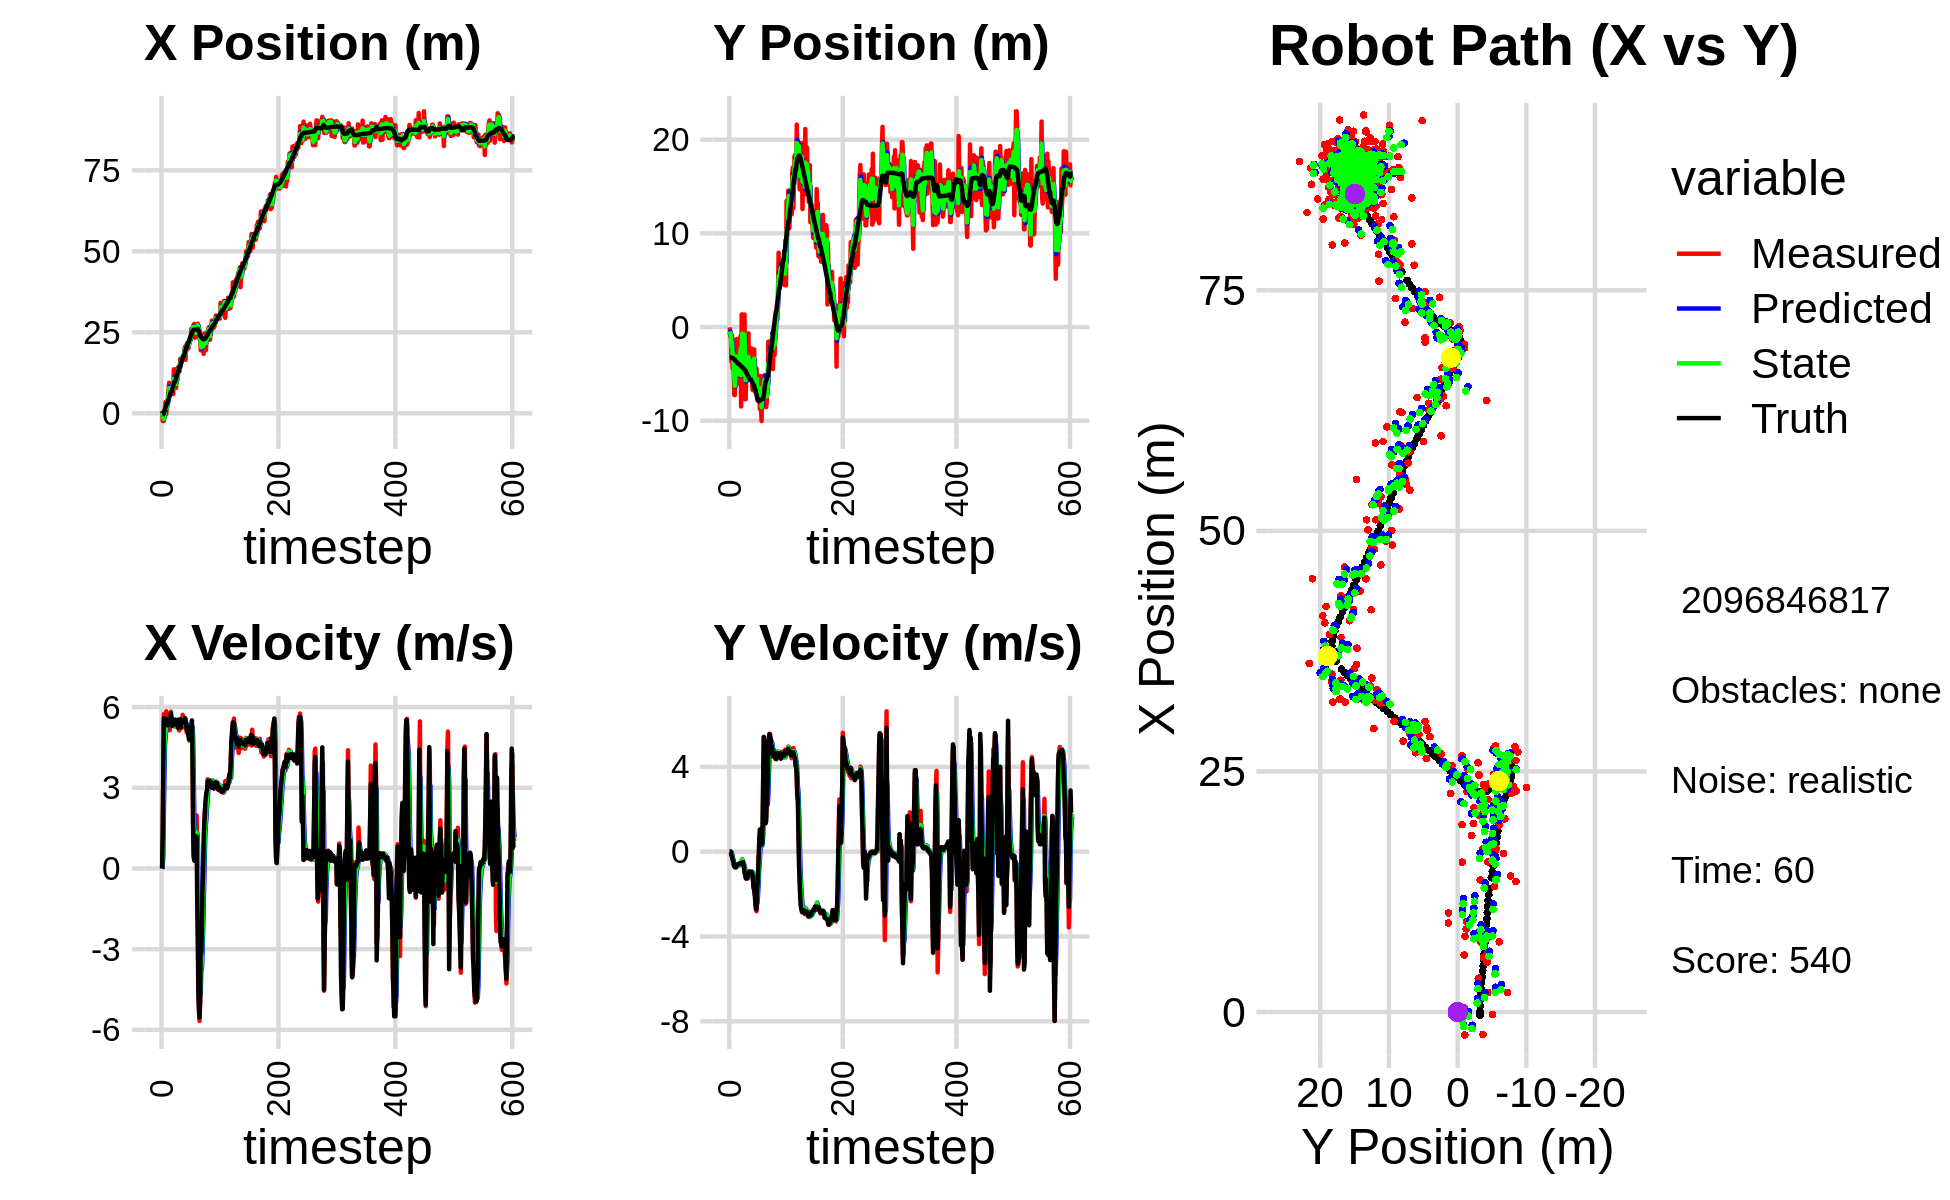

Data behind this chart, as committed beside it:
-7.664358022332670162e-01, -1.867056131074044556e+00, 0.000000000000000000e+00, 0.000000000000000000e+00, 0.000000000000000000e+00, 0.000000000000000000e+00, 0.000000000000000000e+00, 0.000000000000000000e+00, -2.783096041213161675e-01, -8.106153076748892072e-01, 0.000000000000000000e+00, 0.000000000000000000e+00, -3.445791305628316259e-01, -3.257215261011634944e+00, 0.000000000000000000e+00, 0.000000000000000000e+00, 0.000000000000000000e+00, -2.341378421988338232e-04
5.954737961852901718e-01, -2.694940556338621881e-02, 0.000000000000000000e+00, 0.000000000000000000e+00, -2.783096041213161675e-01, -8.106153076748892072e-01, 0.000000000000000000e+00, 0.000000000000000000e+00, 1.839989432318143714e-01, -4.540874441586022492e-01, 4.095395228631006773e-02, 5.180514999856207156e-03, -3.445791305628316259e-01, -3.257215261011634944e+00, 0.000000000000000000e+00, 0.000000000000000000e+00, 0.000000000000000000e+00, -8.091999916359782219e-05
-2.388431221526759352e+00, -1.034160775584172409e+00, 1.228999139520943196e+00, -1.430760975731884717e-03, 1.880943384604453761e-01, -4.535693926586166214e-01, 4.095395228631006773e-02, 5.180514999856207156e-03, -8.714032125395378969e-01, -7.083519907090727319e-01, 4.841994230517719378e-01, -7.574857846769313466e-03, -2.834142745927230589e-01, -3.257240456976786103e+00, 1.199999999999999956e+00, 0.000000000000000000e+00, 1.200000047683715820e+00, 1.164167071692645550e-03
-2.388431221526759352e+00, -1.034160775584172409e+00, 3.627997562494161610e+00, -4.223597206496327791e-03, -8.229832702343606865e-01, -7.091094764937496686e-01, 4.841994230517719378e-01, -7.574857846769313466e-03, -1.492719643038709521e+00, -8.558107330143248648e-01, 2.039854321689660743e+00, -1.076390333225233156e-02, -2.834142745927230589e-01, -3.257240456976786103e+00, 3.600000000000000089e+00, -2.699999999999999969e-02, 3.599999904632568359e+00, 1.164167071692645550e-03
-2.333283811509624162e+00, -3.682352455307452921e+00, 5.741392192467015043e+00, -8.355163130880857714e-02, -1.288734210869743491e+00, -8.568871233475501281e-01, 2.039854321689660743e+00, -1.076390333225233156e-02, -1.723009479968880209e+00, -2.101672603936126649e+00, 3.490075168548103068e+00, -1.309590045169310157e-01, 4.832705853154380116e-02, -3.259154678729180965e+00, 5.573000000000000398e+00, -1.710000000000000131e-01, 5.576000213623046875e+00, 1.455147657543420792e-02
4.412145316440323484e-01, -9.329272541542582564e-01, 5.540667822114911267e+00, -2.191481943349401773e-01, -1.374001963114069857e+00, -2.114768504387819714e+00, 3.490075168548103068e+00, -1.309590045169310157e-01, -4.214302891087957637e-01, -1.585890271890306291e+00, 4.609065232286271296e+00, -1.585407558328393862e-01, 6.427026691355565147e-01, -3.273951176516949335e+00, 5.584999999999999964e+00, -2.449999999999999956e-01, 5.590000152587890625e+00, 3.953206166625022888e-02
2.030702978526507607e+00, -4.437662963970836927e+00, 5.212838650650833294e+00, -3.413047950806659125e-01, 3.947623411983136599e-02, -1.601744347473590180e+00, 4.609065232286271296e+00, -1.585407558328393862e-01, 9.376274068343221080e-01, -2.851551707041848793e+00, 4.852681967050613387e+00, -3.600222921075076910e-01, 1.278208344795723317e+00, -3.305880313357461020e+00, 5.421000000000000263e+00, -3.780000000000000027e-01, 5.434000015258789062e+00, 6.538056582212448120e-02
3.511530965761825662e+00, -3.005156377175861593e+00, 5.199465639315663523e+00, -4.511281770568298932e-01, 1.422895603539383380e+00, -2.887553936252599485e+00, 4.852681967050613387e+00, -3.600222921075076910e-01, 2.431106052810994456e+00, -2.945209426177404222e+00, 5.120578453273579633e+00, -3.959510215189634419e-01, 1.794603913829894148e+00, -3.344137051089452584e+00, 5.365000000000000213e+00, -4.440000000000000058e-01, 5.383999824523925781e+00, 8.654759079217910767e-02
-2.496806683011860983e-01, -5.059744121597736566e+00, 5.842206060164557790e+00, -6.567126832823143578e-01, 2.943163898138352330e+00, -2.984804528329300766e+00, 5.120578453273579633e+00, -3.959510215189634419e-01, 1.498851742457705027e+00, -3.898197467220396284e+00, 5.413186165117663151e+00, -6.243933874935956307e-01, 2.421736329425479006e+00, -3.405171873016237249e+00, 5.557000000000000384e+00, -5.989999999999999769e-01, 5.589000225067138672e+00, 1.119384467601776123e-01
2.029199332032602054e+00, -7.252751843388250741e+00, 5.413223179070174140e+00, -7.054764499219595697e-01, 2.040170358969471298e+00, -3.960636805969755869e+00, 5.413186165117663151e+00, -6.243933874935956307e-01, 2.034988209873404230e+00, -5.450529848620537798e+00, 5.412725568873055337e+00, -6.606390758542872721e-01, 3.045061677655552135e+00, -3.481029049942831133e+00, 5.363000000000000433e+00, -6.919999999999999485e-01, 5.407999992370605469e+00, 1.295942515134811401e-01
2.029199332032602054e+00, -7.252751843388250741e+00, 5.328935916312405041e+00, -6.944917413782775162e-01, 2.576260766760709586e+00, -5.516593756205966592e+00, 5.412725568873055337e+00, -6.606390758542872721e-01, 2.323516317774887430e+00, -6.281939623977378595e+00, 5.373421677993945877e+00, -7.389905174459950876e-01, 3.045061677655552135e+00, -3.481029049942831133e+00, 5.451999999999999957e+00, -7.229999999999999760e-01, 5.500000000000000000e+00, 1.295942515134811401e-01
5.201476782455919157e+00, -4.315203087400364623e+00, 5.309140851961847041e+00, -7.219316369009527445e-01, 2.860858485574282017e+00, -6.355838675721978248e+00, 5.373421677993945877e+00, -7.389905174459950876e-01, 3.957769031554467354e+00, -5.433747450899127251e+00, 5.437346999027332650e+00, -7.296971703171873935e-01, 3.669474214585961125e+00, -3.564076260634520210e+00, 5.315999999999999837e+00, -7.289999999999999813e-01, 5.366000175476074219e+00, 1.351500749588012695e-01
7.276251881902433105e+00, -3.393715249157452707e+00, 5.348866848161017096e+00, -7.413666236163404255e-01, 4.501503731457200175e+00, -5.506717167930846202e+00, 5.437346999027332650e+00, -7.296971703171873935e-01, 5.782060094360669922e+00, -4.575047999709288327e+00, 5.427017208580074303e+00, -6.666444575124597094e-01, 4.281385987588540942e+00, -3.648115264019468285e+00, 5.415000000000000036e+00, -7.369999999999999885e-01, 5.465000152587890625e+00, 1.377250999212265015e-01
9.423503011483154168e+00, -1.284652338655776882e+00, 5.463249737435452502e+00, -7.085064382319381515e-01, 6.324761815218677086e+00, -4.641712445460534298e+00, 5.427017208580074303e+00, -6.666444575124597094e-01, 7.774195140946583926e+00, -3.128109680554735483e+00, 5.560167899687713522e+00, -6.786481072550920590e-01, 4.798243135525339653e+00, -3.718191490658577347e+00, 5.357999999999999652e+00, -6.530000000000000249e-01, 5.397999763488769531e+00, 1.289661079645156860e-01
6.111105710011242920e+00, -4.394204900906132139e+00, 5.136429921775532037e+00, -5.969327417227152655e-01, 8.330211930915355723e+00, -3.195974491280244578e+00, 5.560167899687713522e+00, -6.786481072550920590e-01, 7.293172682283040054e+00, -3.724878389014592894e+00, 5.346795139888270043e+00, -6.688471470423043019e-01, 5.414261430815313858e+00, -3.794157253123855877e+00, 5.391000000000000014e+00, -6.270000000000000018e-01, 5.427999973297119141e+00, 1.156964898109436035e-01
5.695034503710775020e+00, -3.752614179168504815e+00, 5.428809292665487618e+00, -6.102431523072666675e-01, 7.827852196271867236e+00, -3.791763103718823302e+00, 5.346795139888270043e+00, -6.688471470423043019e-01, 6.835121025339749856e+00, -3.770978521460584876e+00, 5.310484355301316128e+00, -6.445830950135440496e-01, 6.034901231144728762e+00, -3.865930126702120440e+00, 5.415000000000000036e+00, -6.079999999999999849e-01, 5.448999881744384766e+00, 1.119383946061134338e-01
7.691274613253321846e+00, -4.327556090296486246e+00, 5.829224891356113325e+00, -6.094742664365850882e-01, 7.366169460869881114e+00, -3.835436830961939325e+00, 5.310484355301316128e+00, -6.445830950135440496e-01, 7.527803262850172317e+00, -4.052657526260507126e+00, 5.543391247971037217e+00, -6.395738257952336969e-01, 6.684712022403220821e+00, -3.936004386422887968e+00, 5.767000000000000348e+00, -6.029999999999999805e-01, 5.797999858856201172e+00, 1.041764318943023682e-01
7.691274613253321846e+00, -4.327556090296486246e+00, 5.511972783649555119e+00, -5.856684088383039555e-01, 8.082142387647275328e+00, -4.116614908840030118e+00, 5.543391247971037217e+00, -6.395738257952336969e-01, 7.899438762153510929e+00, -4.209012128119420382e+00, 5.515954433406383473e+00, -6.176578027449725061e-01, 6.684712022403220821e+00, -3.936004386422887968e+00, 5.530999999999999694e+00, -5.809999999999999609e-01, 5.560999870300292969e+00, 1.058566868305206299e-01
7.300089664635342146e+00, -6.064454004986428615e+00, 5.347895949615974587e+00, -5.682346111605062200e-01, 8.451034205494149631e+00, -4.270777908393917244e+00, 5.515954433406383473e+00, -6.176578027449725061e-01, 7.912258080857527354e+00, -5.061710774872043572e+00, 5.421782731121992605e+00, -6.459955844256184410e-01, 7.219091981973307703e+00, -3.992080138773310694e+00, 5.293000000000000149e+00, -5.560000000000000497e-01, 5.322000026702880859e+00, 1.058566868305206299e-01
8.639006823566054649e+00, -1.256973550598358358e+00, 5.351188084601104400e+00, -5.462866409773720067e-01, 8.454436353969725815e+00, -5.126310333314605394e+00, 5.421782731121992605e+00, -6.459955844256184410e-01, 8.538785087693334219e+00, -3.373407584657766911e+00, 5.394963818291642177e+00, -5.925116385134224783e-01, 7.830849260229103770e+00, -4.056748913507631116e+00, 5.304999999999999716e+00, -5.430000000000000382e-01, 5.333000183105468750e+00, 1.017345413565635681e-01
5.927808851042421168e+00, -9.573297359778341065e-01, 5.341789222410442406e+00, -5.593986909559677256e-01, 9.078281469522497815e+00, -3.432658748509109348e+00, 5.394963818291642177e+00, -5.925116385134224783e-01, 7.611114476440285159e+00, -2.342184712796727908e+00, 5.312009969381897179e+00, -4.939374840394413768e-01, 8.444061845212766926e+00, -4.119383798918846651e+00, 5.540000000000000036e+00, -5.809999999999999609e-01, 5.570000171661376953e+00, 1.043409109115600586e-01
1.356087550485476356e+01, -8.483254121685591898e+00, 5.472291559400165539e+00, -5.899518171299411584e-01, 8.142315473378474167e+00, -2.391578461200671857e+00, 5.312009969381897179e+00, -4.939374840394413768e-01, 1.066563842012715746e+01, -5.148012969860131349e+00, 5.547321731222649710e+00, -5.557919552829949650e-01, 9.073969453390512641e+00, -4.185877965749983609e+00, 5.368999999999999773e+00, -5.839999999999999636e-01, 5.401000022888183594e+00, 1.073923185467720032e-01
9.263463675955891929e+00, 1.348374916969657500e+00, 5.338400571135354156e+00, -5.817027703271545613e-01, 1.122037059324942199e+01, -5.203592165388430502e+00, 5.547321731222649710e+00, -5.557919552829949650e-01, 1.030492202168702498e+01, -2.316167002380797424e+00, 5.414809588839876398e+00, -3.645574563002188517e-01, 9.697393983238692172e+00, -4.254350112250364191e+00, 5.490999999999999659e+00, -5.889999999999999680e-01, 5.522999763488769531e+00, 1.085375174880027771e-01
9.263463675955891929e+00, 1.348374916969657500e+00, 5.272390917145633793e+00, -5.100022444734675364e-01, 1.084640298057101226e+01, -2.352622748010819276e+00, 5.414809588839876398e+00, -3.645574563002188517e-01, 1.010740398865982392e+01, -6.888917093352162624e-01, 5.304097677536386612e+00, -4.118372038343925401e-01, 9.697393983238692172e+00, -4.254350112250364191e+00, 5.503000000000000114e+00, -5.530000000000000471e-01, 5.530000209808349609e+00, 9.643071889877319336e-02
8.318286031626270116e+00, -4.066362128556394673e+00, 5.324149379029048390e+00, -5.150088784931858843e-01, 1.063781375641346294e+01, -7.300754297186555775e-01, 5.304097677536386612e+00, -4.118372038343925401e-01, 9.558379159106092260e+00, -2.199211532670823477e+00, 5.264153300968286153e+00, -5.766621715919437730e-01, 1.032908496229938677e+01, -4.319859074270661736e+00, 5.354000000000000092e+00, -4.909999999999999920e-01, 5.375999927520751953e+00, 9.643071889877319336e-02
7.860551685086455187e+00, -1.078624890206087095e+00, 5.495665988423596993e+00, -5.069683749277580365e-01, 1.008479448920292043e+01, -2.256877749830017876e+00, 5.264153300968286153e+00, -5.766621715919437730e-01, 9.055608964993528076e+00, -1.721036673129559436e+00, 5.307964075789669778e+00, -5.416585536522509070e-01, 1.094642505035798941e+01, -4.377231285907283720e+00, 5.418999999999999595e+00, -6.039999999999999813e-01, 5.452000141143798828e+00, 9.198841452598571777e-02
1.371703872048726858e+01, -3.296136186952810299e+00, 5.505033497784505236e+00, -6.971404574990406333e-01, 9.586405372572494699e+00, -1.775202528494784548e+00, 5.307964075789669778e+00, -5.416585536522509070e-01, 1.151381132159880316e+01, -2.443891411686770709e+00, 5.486745582499066742e+00, -6.798405118443023865e-01, 1.157108172750499087e+01, -4.442022369317796482e+00, 5.503999999999999559e+00, -7.389999999999999902e-01, 5.552999973297119141e+00, 1.259663999080657959e-01
1.030414077667430917e+01, 1.339918566941947997e+00, 5.470827205266107107e+00, -9.341048160015305024e-01, 1.206248587984871001e+01, -2.511875462871200781e+00, 5.486745582499066742e+00, -6.798405118443023865e-01, 1.124467471996074330e+01, -7.860143016880656308e-01, 5.431737731513807788e+00, -7.708876401971812564e-01, 1.220468386987655585e+01, -4.534521625510532061e+00, 5.524000000000000021e+00, -9.719999999999999751e-01, 5.609000205993652344e+00, 1.691120862960815430e-01
1.413666340686703471e+01, -7.704078243542694437e+00, 5.354092962966435110e+00, -1.054767808175907318e+00, 1.178784849311212390e+01, -8.631030657077837231e-01, 5.431737731513807788e+00, -7.708876401971812564e-01, 1.287966357230031278e+01, -3.875015557992449455e+00, 5.449699563018756798e+00, -1.145926420842516391e+00, 1.282263621696758982e+01, -4.646950052903499717e+00, 5.224999999999999645e+00, -1.056000000000000050e+00, 5.329999923706054688e+00, 1.945113539695739746e-01
1.413666340686703471e+01, -7.704078243542694437e+00, 5.484218392407770537e+00, -1.250589310835626744e+00, 1.342463352860218784e+01, -3.989608200076701028e+00, 5.449699563018756798e+00, -1.145926420842516391e+00, 1.375640954595668930e+01, -5.672436969954486763e+00, 5.484355674567076733e+00, -1.210461738579116098e+00, 1.282263621696758982e+01, -4.646950052903499717e+00, 5.536999999999999922e+00, -1.203999999999999959e+00, 5.665999889373779297e+00, 2.242005467414855957e-01
1.306151172528937643e+01, -5.342253283662267371e+00, 5.128954313192719994e+00, -1.232661210271586150e+00, 1.430484511341339626e+01, -5.793483143812398595e+00, 5.484355674567076733e+00, -1.210461738579116098e+00, 1.371829288485947451e+01, -5.594409796005476387e+00, 5.295798206798829177e+00, -1.209741231644720916e+00, 1.395903262497988173e+01, -4.898574637287366862e+00, 5.299999999999999822e+00, -1.272000000000000020e+00, 5.449999809265136719e+00, 2.358606010675430298e-01
1.306151172528937643e+01, -5.342253283662267371e+00, 5.303970593617454377e+00, -1.274723542449252234e+00, 1.424787270553935770e+01, -5.715383919169948257e+00, 5.295798206798829177e+00, -1.209741231644720916e+00, 1.369642638975150817e+01, -5.550354522863713669e+00, 5.268455413992782610e+00, -1.235948443764325555e+00, 1.395903262497988173e+01, -4.898574637287366862e+00, 5.358999999999999986e+00, -1.247000000000000108e+00, 5.501999855041503906e+00, 2.358606010675430298e-01
1.675730475769073990e+01, -5.179355340096616800e+00, 5.533032006412191173e+00, -1.270388261817293030e+00, 1.422327193115078714e+01, -5.673949367240146202e+00, 5.268455413992782610e+00, -1.235948443764325555e+00, 1.540860404565724728e+01, -5.455638480410895497e+00, 5.446918903455618910e+00, -1.241122646327701418e+00, 1.457296618833899338e+01, -5.044259356379401815e+00, 5.538999999999999702e+00, -1.239000000000000101e+00, 5.676000118255615234e+00, 2.256891578435897827e-01
1.560625287897146407e+01, -4.410988436539717839e+00, 5.207889062220464993e+00, -1.096164129968645096e+00, 1.595329593600280838e+01, -5.579750745043665638e+00, 5.446918903455618910e+00, -1.241122646327701418e+00, 1.578685695390793420e+01, -5.044458930807030228e+00, 5.329419034241112740e+00, -1.170870168306699544e+00, 1.520413836845404632e+01, -5.184422181269797036e+00, 5.251999999999999780e+00, -1.076999999999999957e+00, 5.361000061035156250e+00, 2.074532806873321533e-01
1.557255418600322727e+01, -6.805627810855591209e-01, 5.537568474869253521e+00, -1.070015831701447873e+00, 1.631979885733204583e+01, -5.161545947637700138e+00, 5.329419034241112740e+00, -1.170870168306699544e+00, 1.597650871137734896e+01, -3.187426846315113416e+00, 5.405613778774593037e+00, -9.793189741642720492e-01, 1.581351718296502895e+01, -5.308498190529940430e+00, 5.437999999999999723e+00, -1.016000000000000014e+00, 5.532000064849853516e+00, 1.908760666847229004e-01
1.684115388980073647e+01, -5.550702007296468565e+00, 5.232894469765883017e+00, -9.306132798037632936e-01, 1.651707008925480835e+01, -3.285358743731540798e+00, 5.405613778774593037e+00, -9.793189741642720492e-01, 1.666411665444665857e+01, -4.305394215622166953e+00, 5.335543129001975693e+00, -9.720170450909354498e-01, 1.633320865044133896e+01, -5.405598447873122048e+00, 5.423000000000000043e+00, -9.639999999999999680e-01, 5.507999897003173828e+00, 1.759990751743316650e-01
1.696310120826417389e+01, -3.654966519392673252e+00, 5.710245970038261731e+00, -9.756754199489817703e-01, 1.719767096734685552e+01, -4.402595920131260776e+00, 5.335543129001975693e+00, -9.720170450909354498e-01, 1.709661963986980027e+01, -4.073006389511921732e+00, 5.499064585933849614e+00, -9.521070801525191030e-01, 1.696125468611726461e+01, -5.513859318216876026e+00, 5.504999999999999893e+00, -9.379999999999999449e-01, 5.584000110626220703e+00, 1.692297607660293579e-01
1.699716374269513253e+01, -5.587611099280470839e+00, 5.546008302980133919e+00, -9.861438753615937580e-01, 1.764652609846318398e+01, -4.168217097527173287e+00, 5.499064585933849614e+00, -9.521070801525191030e-01, 1.734552376358471903e+01, -4.810639382840727230e+00, 5.503871142612291045e+00, -9.763891359931263780e-01, 1.758980044686562394e+01, -5.623505399860893483e+00, 5.450999999999999623e+00, -9.699999999999999734e-01, 5.535999774932861328e+00, 1.759722828865051270e-01
1.699716374269513253e+01, -5.587611099280470839e+00, 5.522379244211896854e+00, -9.819423577453406660e-01, 1.789591087784594947e+01, -4.908278296440039767e+00, 5.503871142612291045e+00, -9.763891359931263780e-01, 1.747804211258173623e+01, -5.207707453803134712e+00, 5.490581701881486865e+00, -9.994278375607850151e-01, 1.758980044686562394e+01, -5.623505399860893483e+00, 5.416000000000000369e+00, -9.629999999999999671e-01, 5.500999927520751953e+00, 1.759722828865051270e-01
1.958856126697581246e+01, -2.281559990121644788e+00, 5.593924787893011619e+00, -9.850906137624646508e-01, 1.802710028276988652e+01, -5.307650237559212947e+00, 5.490581701881486865e+00, -9.994278375607850151e-01, 1.875553799991459059e+01, -3.941251984407138753e+00, 5.576791336752889627e+00, -9.724004272291834061e-01, 1.821262034770364124e+01, -5.734202669955986487e+00, 5.464000000000000412e+00, -9.569999999999999618e-01, 5.547999858856201172e+00, 1.743128597736358643e-01
2.041344282063136717e+01, -3.220521258018416155e+00, 5.491656374243028438e+00, -9.661721635196148794e-01, 1.931321713358988035e+01, -4.038492027130057060e+00, 5.576791336752889627e+00, -9.724004272291834061e-01, 1.982338303292661408e+01, -3.677914266501358220e+00, 5.564980903659352940e+00, -9.451292633388181930e-01, 1.884309253101909931e+01, -5.844808386472402972e+00, 5.588000000000000078e+00, -1.012999999999999901e+00, 5.678999900817871094e+00, 1.741523146629333496e-01
1.649243840584165000e+01, -6.698660122032142894e+00, 5.338266201992267312e+00, -1.004758526844967470e+00, 2.037988112329254875e+01, -3.772427192835240195e+00, 5.564980903659352940e+00, -9.451292633388181930e-01, 1.856689457537892451e+01, -5.095914647337429493e+00, 5.364720226039898954e+00, -9.924707747364164279e-01, 1.937609156928659360e+01, -5.940523908716603074e+00, 5.434000000000000163e+00, -1.058999999999999941e+00, 5.535999774932861328e+00, 1.860416084527969360e-01
2.093079474543832674e+01, -5.103031025239988416e+00, 5.330303823993692625e+00, -1.335247125521167977e+00, 1.910336659798291592e+01, -5.195161724811071302e+00, 5.364720226039898954e+00, -9.924707747364164279e-01, 1.995300077188221621e+01, -5.151680264813660592e+00, 5.393634305894053682e+00, -1.186125677596828965e+00, 2.000026759523437292e+01, -6.071446464392158404e+00, 5.392999999999999794e+00, -1.429999999999999938e+00, 5.579999923706054688e+00, 2.454502582550048828e-01
2.123834881180012246e+01, -2.381884382483682838e+00, 5.053089891421148394e+00, -1.670319380670317155e+00, 2.049236420247162016e+01, -5.270292832573343134e+00, 5.393634305894053682e+00, -1.186125677596828965e+00, 2.083208797200320106e+01, -3.991946142616344062e+00, 5.258056494280499038e+00, -1.380732498434781519e+00, 2.060840854012690926e+01, -6.246307658220387360e+00, 5.155999999999999694e+00, -1.735999999999999988e+00, 5.440000057220458984e+00, 3.192471265792846680e-01
2.123834881180012246e+01, -2.381884382483682838e+00, 5.046720688338431238e+00, -1.799658903299601320e+00, 2.135789362143125203e+01, -4.130019392459821859e+00, 5.258056494280499038e+00, -1.380732498434781519e+00, 2.129771074873330861e+01, -3.355754926548404349e+00, 5.159597756451305806e+00, -1.570196584124430750e+00, 2.060840854012690926e+01, -6.246307658220387360e+00, 5.147999999999999687e+00, -1.800999999999999934e+00, 5.453999996185302734e+00, 3.425421118736267090e-01
2.006733390647179860e+01, -6.876640172869016965e+00, 5.231390280737959309e+00, -2.050784303391063546e+00, 2.181367052437843768e+01, -3.512774584960847601e+00, 5.159597756451305806e+00, -1.570196584124430750e+00, 2.100286839092865421e+01, -5.054699160577431627e+00, 5.148572463919458109e+00, -1.811087167241712148e+00, 2.170034941997977285e+01, -6.632529066443222376e+00, 5.222000000000000419e+00, -1.989999999999999991e+00, 5.589000225067138672e+00, 3.736039996147155762e-01
2.006733390647179860e+01, -6.876640172869016965e+00, 5.035876458577297043e+00, -1.974139920910290558e+00, 2.151772563732059851e+01, -5.235807877301603241e+00, 5.148572463919458109e+00, -1.811087167241712148e+00, 2.084042384750976140e+01, -5.958201164285509499e+00, 5.062107966175866558e+00, -1.950441382368539811e+00, 2.170034941997977285e+01, -6.632529066443222376e+00, 4.926999999999999602e+00, -2.423999999999999932e+00, 5.491000175476074219e+00, 3.736039996147155762e-01
2.125424990039385165e+01, -6.322403655266359834e+00, 4.901011562851694592e+00, -2.554958730119601285e+00, 2.134663464412734868e+01, -6.153245302522363680e+00, 5.062107966175866558e+00, -1.950441382368539811e+00, 2.130021384608269841e+01, -6.260105139833106236e+00, 4.986880759510858852e+00, -2.223264880003453570e+00, 2.228010997164057372e+01, -6.884893225063791533e+00, 4.796999999999999709e+00, -2.697999999999999954e+00, 5.502999782562255859e+00, 4.805518984794616699e-01
2.207132515296253672e+01, -4.416584537911896646e+00, 4.754076100681034589e+00, -2.809135564077358538e+00, 2.179890192203378518e+01, -6.482431627833451948e+00, 4.986880759510858852e+00, -2.223264880003453570e+00, 2.192064752618232149e+01, -5.566866688368399707e+00, 4.888281543936683349e+00, -2.498323928258063820e+00, 2.283131560681001204e+01, -7.195532844338238476e+00, 4.825000000000000178e+00, -2.718999999999999861e+00, 5.538000106811523438e+00, 5.336939692497253418e-01
2.356157934648862451e+01, -5.243133829358383124e+00, 4.945458520338387842e+00, -2.273474714943427788e+00, 2.240947568057599071e+01, -5.816699081194205867e+00, 4.888281543936683349e+00, -2.498323928258063820e+00, 2.294664947318565495e+01, -5.546750150626880149e+00, 4.942767482739744089e+00, -2.392341406690891681e+00, 2.338216742856852193e+01, -7.497103498751124917e+00, 4.966000000000000192e+00, -1.953000000000000069e+00, 5.335999965667724609e+00, 4.308990240097045898e-01
2.273619911069063804e+01, -7.837951214257415700e+00, 5.317652462476069708e+00, -1.435491258666930392e+00, 2.344092622145963034e+01, -5.785984291295969584e+00, 4.942767482739744089e+00, -2.392341406690891681e+00, 2.312109391807725700e+01, -6.697988301674889122e+00, 5.095008531581731503e+00, -1.906787996854014899e+00, 2.395962104193242581e+01, -7.714025305453217740e+00, 5.203000000000000291e+00, -1.546000000000000041e+00, 5.427999973297119141e+00, 2.636636495590209961e-01
2.604513439538871822e+01, -7.430757270059782371e+00, 5.280111820208727380e+00, -9.043598937149401884e-01, 2.363059477123542962e+01, -6.888667101360290701e+00, 5.095008531581731503e+00, -1.906787996854014899e+00, 2.475780792555436349e+01, -7.083148285517578024e+00, 5.238656123082766847e+00, -1.458340918642018869e+00, 2.446570834524963445e+01, -7.827237413932673249e+00, 5.341999999999999638e+00, -9.190000000000000391e-01, 5.420000076293945312e+00, 1.696306914091110229e-01
2.565392729613578737e+01, -6.476644443263949391e+00, 5.290806472775437364e+00, -1.838598456654641222e-01, 2.528167353786264115e+01, -7.228982377381780289e+00, 5.238656123082766847e+00, -1.458340918642018869e+00, 2.545599396950933979e+01, -6.905709187230639756e+00, 5.271401352124176043e+00, -7.161186977331116532e-01, 2.508890780796612319e+01, -7.910144136187786224e+00, 5.503000000000000114e+00, -1.910000000000000031e-01, 5.506000041961669922e+00, 3.473683819174766541e-02
2.565392729613578737e+01, -6.476644443263949391e+00, 4.502282413207246314e+00, -1.564579906473839155e-01, 2.598313410472175633e+01, -6.977321057003950777e+00, 5.271401352124176043e+00, -7.161186977331116532e-01, 2.581350753321226676e+01, -6.723918919819172224e+00, 4.915169558912222847e+00, -4.581418684395513474e-01, 2.508890780796612319e+01, -7.910144136187786224e+00, 4.262999999999999901e+00, 6.029999999999999805e-01, 4.306000232696533203e+00, 3.473683819174766541e-02
2.702074131347245611e+01, -8.766455338792521701e+00, 1.764191579931428722e+00, 6.945820140002961773e-01, 2.630502448910348789e+01, -6.769733106663127664e+00, 4.915169558912222847e+00, -4.581418684395513474e-01, 2.657030690636146630e+01, -7.658217129171279502e+00, 3.507426576907210602e+00, 1.380255816363523125e-01, 2.559567603499802502e+01, -7.860411928413637561e+00, 1.590999999999999970e+00, 1.050000000000000044e+00, 1.906000018119812012e+00, -3.750732839107513428e-01
2.468667194233474760e+01, -5.243295953896716100e+00, 4.858665385533791903e-01, 4.211682743264667517e-01, 2.692104956405218630e+01, -7.644414571007644099e+00, 3.507426576907210602e+00, 1.380255816363523125e-01, 2.581682863567599995e+01, -6.548170885550134379e+00, 2.084748783157388541e+00, 2.879662812720533149e-01, 2.579132995033920395e+01, -7.752786443865614885e+00, 4.600000000000000200e-01, 4.470000000000000084e-01, 6.409999728202819824e-01, -7.141893506050109863e-01
2.758357271558484669e+01, -8.367773400647513071e+00, 3.068049425331323965e-01, 3.167834276988584774e-01, 2.602530351399173725e+01, -6.519374257422929198e+00, 2.084748783157388541e+00, 2.879662812720533149e-01, 2.671210659559299927e+01, -7.335252130366932910e+00, 1.318833220418042185e+00, 2.537066091835078474e-01, 2.581895503364266986e+01, -7.727201745772807051e+00, 2.959999999999999853e-01, 3.119999999999999996e-01, 4.300000071525573730e-01, -8.013985157012939453e-01
2.333147177116442705e+01, -1.002937774462737686e+01, 2.939988161332185435e-01, 3.446356109291970338e-01, 2.684398991763480424e+01, -7.309881469448582081e+00, 1.318833220418042185e+00, 2.537066091835078474e-01, 2.518792283805580112e+01, -8.531126988229511099e+00, 7.681901539096422926e-01, 2.705030439944872689e-01, 2.583483561837451248e+01, -7.709888265400878460e+00, 2.780000000000000249e-01, 3.330000000000000182e-01, 4.339999854564666748e-01, -8.645218014717102051e-01
2.466911181777202344e+01, -5.621009634114318310e+00, 2.824353254193491258e-01, 3.806655927580925858e-01, 2.526474185344676471e+01, -8.504076683830062322e+00, 7.681901539096422926e-01, 2.705030439944872689e-01, 2.497718895326720201e+01, -7.232246347704131217e+00, 5.337544410030246045e-01, 4.107336656602661451e-01, 2.585141238528897034e+01, -7.689249800154203562e+00, 2.810000000000000275e-01, 3.880000000000000115e-01, 4.790000021457672119e-01, -9.324663281440734863e-01
2.466911181777202344e+01, -5.621009634114318310e+00, 9.569432719902160045e-01, 1.289765638654308155e+00, 2.503056439736750605e+01, -7.191172981138104880e+00, 5.337544410030246045e-01, 4.107336656602661451e-01, 2.487148103792866038e+01, -6.441137849149937367e+00, 7.163118863374794421e-01, 8.269633496197776878e-01, 2.585141238528897034e+01, -7.689249800154203562e+00, 9.070000000000000284e-01, 1.411999999999999922e+00, 1.679000020027160645e+00, -9.324663281440734863e-01
2.736224350334653721e+01, -8.405237899904205889e+00, 1.968206550226824447e+00, 3.584143665681292834e+00, 2.494311222656240901e+01, -6.358441514187959775e+00, 7.163118863374794421e-01, 8.269633496197776878e-01, 2.609549953096685471e+01, -7.276892998455729789e+00, 1.342335120289071870e+00, 2.319811717768235582e+00, 2.591084155427084568e+01, -7.597725676079957857e+00, 1.193000000000000060e+00, 3.899999999999999911e+00, 4.078999996185302734e+00, -1.068611502647399902e+00
... 544 more rows
